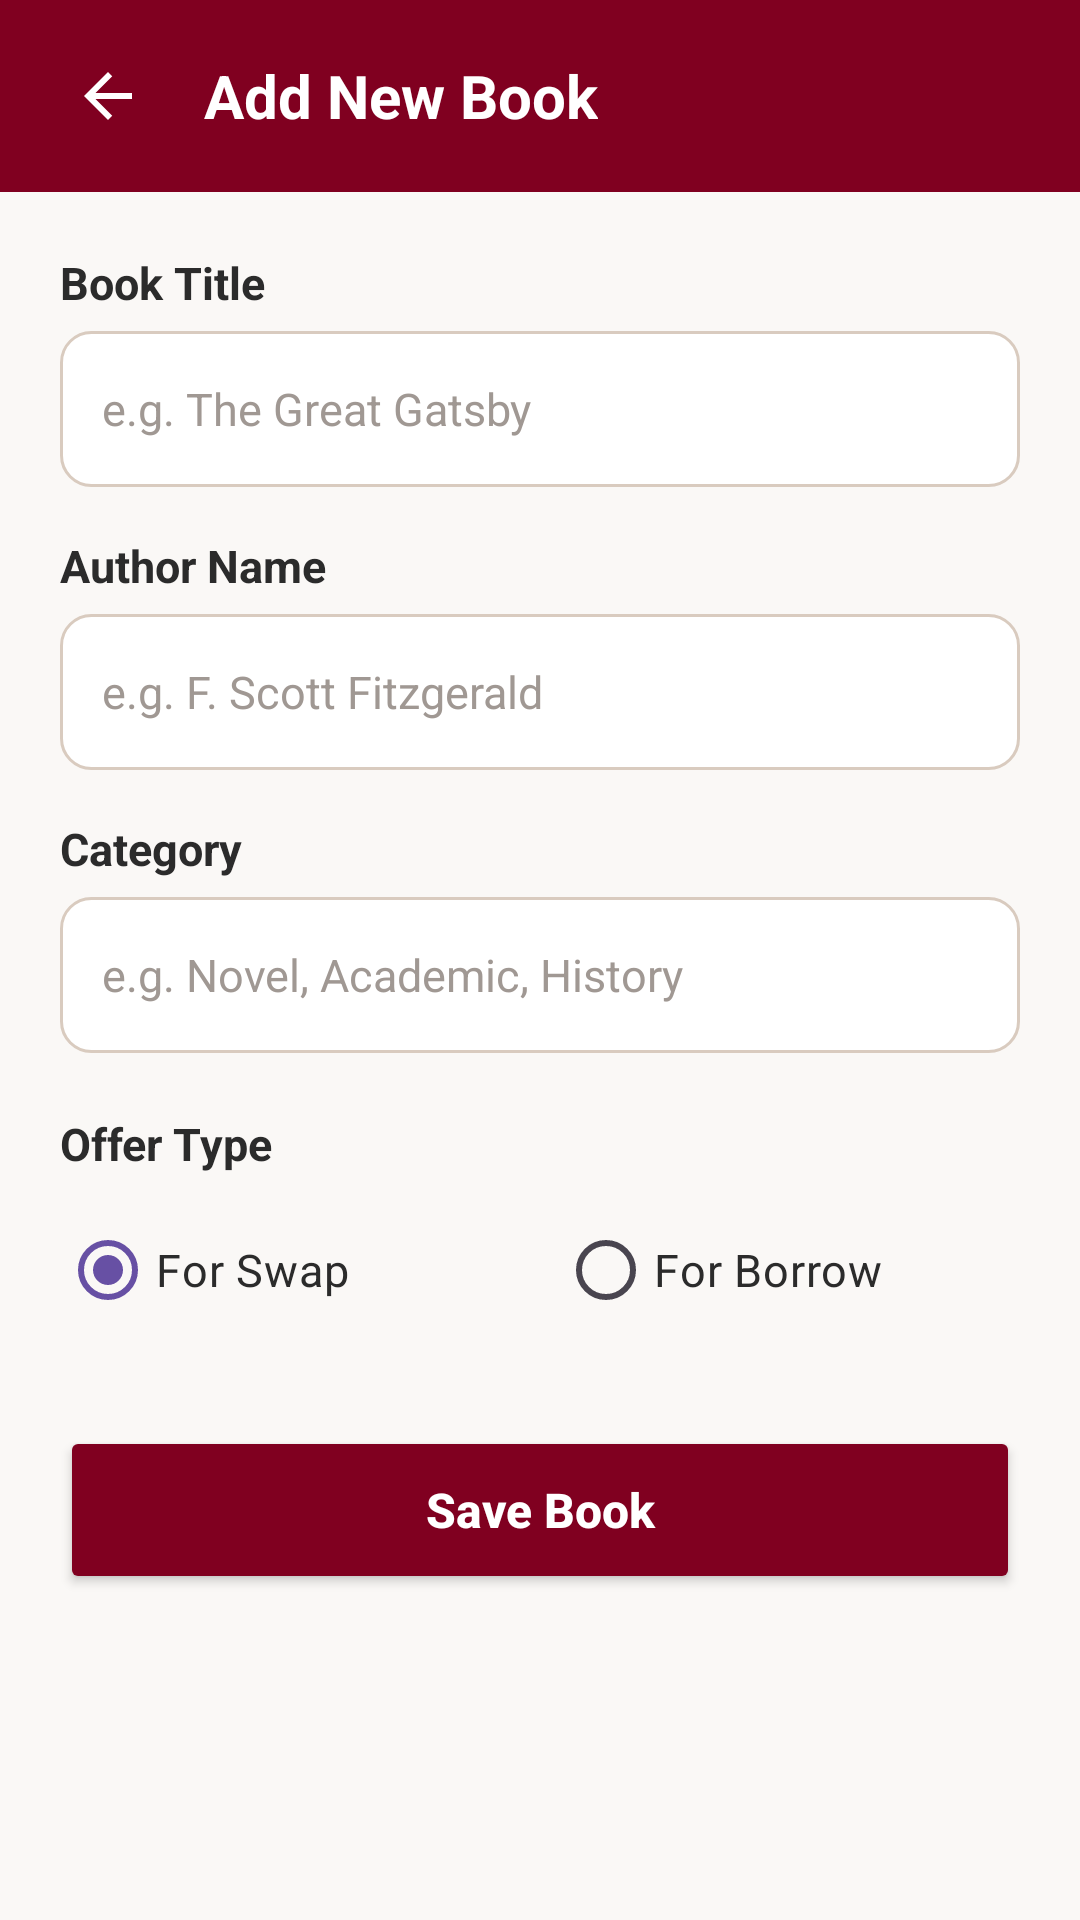

Write the Android layout XML for this screen, with the resource values it uses.
<!-- AndroidManifest.xml: application theme Theme.NourBanatApplication -->
<!-- res/layout/activity_add_book.xml -->
<?xml version="1.0" encoding="utf-8"?>
<ScrollView xmlns:android="http://schemas.android.com/apk/res/android"
    xmlns:app="http://schemas.android.com/apk/res-auto"
    xmlns:tools="http://schemas.android.com/tools"
    android:layout_width="match_parent"
    android:layout_height="match_parent"
    android:background="@color/background"
    android:fillViewport="true"
    tools:context=".ViewPkg.AddBookActivity">

    <LinearLayout
        android:id="@+id/main"
        android:layout_width="match_parent"
        android:layout_height="wrap_content"
        android:orientation="vertical">

        
        <LinearLayout
            android:layout_width="match_parent"
            android:layout_height="64dp"
            android:background="@color/primary"
            android:gravity="center_vertical"
            android:orientation="horizontal"
            android:paddingHorizontal="16dp">

            <ImageButton
                android:id="@+id/ibBack"
                android:layout_width="40dp"
                android:layout_height="40dp"
                android:background="?attr/selectableItemBackgroundBorderless"
                android:contentDescription="@string/back"
                android:src="@drawable/ic_arrow_back"
                app:tint="@color/white" />

            <TextView
                android:id="@+id/tvHeaderTitle"
                android:layout_width="wrap_content"
                android:layout_height="wrap_content"
                android:layout_marginStart="12dp"
                android:text="@string/add_new_book"
                android:textColor="@color/white"
                android:textSize="20sp"
                android:textStyle="bold" />

        </LinearLayout>

        
        <LinearLayout
            android:layout_width="match_parent"
            android:layout_height="wrap_content"
            android:orientation="vertical"
            android:padding="20dp">

            
            <TextView
                android:layout_width="wrap_content"
                android:layout_height="wrap_content"
                android:layout_marginBottom="6dp"
                android:text="@string/book_title"
                android:textColor="@color/text_primary"
                android:textSize="15sp"
                android:textStyle="bold" />

            <EditText
                android:id="@+id/etBookTitle"
                android:layout_width="match_parent"
                android:layout_height="52dp"
                android:layout_marginBottom="16dp"
                android:autofillHints="none"
                android:background="@drawable/bg_input_border"
                android:hint="@string/hint_book_title"
                android:inputType="textCapWords"
                android:paddingHorizontal="14dp"
                android:textColor="@color/text_primary"
                android:textColorHint="@color/text_hint"
                android:textSize="15sp" />

            
            <TextView
                android:layout_width="wrap_content"
                android:layout_height="wrap_content"
                android:layout_marginBottom="6dp"
                android:text="@string/author_name"
                android:textColor="@color/text_primary"
                android:textSize="15sp"
                android:textStyle="bold" />

            <EditText
                android:id="@+id/etAuthorName"
                android:layout_width="match_parent"
                android:layout_height="52dp"
                android:layout_marginBottom="16dp"
                android:autofillHints="none"
                android:background="@drawable/bg_input_border"
                android:hint="@string/hint_author_name"
                android:inputType="textCapWords"
                android:paddingHorizontal="14dp"
                android:textColor="@color/text_primary"
                android:textColorHint="@color/text_hint"
                android:textSize="15sp" />

            
            <TextView
                android:layout_width="wrap_content"
                android:layout_height="wrap_content"
                android:layout_marginBottom="6dp"
                android:text="@string/category"
                android:textColor="@color/text_primary"
                android:textSize="15sp"
                android:textStyle="bold" />

            <EditText
                android:id="@+id/etCategory"
                android:layout_width="match_parent"
                android:layout_height="52dp"
                android:layout_marginBottom="20dp"
                android:autofillHints="none"
                android:background="@drawable/bg_input_border"
                android:hint="@string/hint_category"
                android:inputType="textCapWords"
                android:paddingHorizontal="14dp"
                android:textColor="@color/text_primary"
                android:textColorHint="@color/text_hint"
                android:textSize="15sp" />

            
            <TextView
                android:layout_width="wrap_content"
                android:layout_height="wrap_content"
                android:layout_marginBottom="8dp"
                android:text="@string/offer_type"
                android:textColor="@color/text_primary"
                android:textSize="15sp"
                android:textStyle="bold" />

            <RadioGroup
                android:id="@+id/rgOfferType"
                android:layout_width="match_parent"
                android:layout_height="wrap_content"
                android:layout_marginBottom="28dp"
                android:orientation="horizontal">

                <RadioButton
                    android:id="@+id/rbForSwap"
                    android:layout_width="0dp"
                    android:layout_height="wrap_content"
                    android:layout_marginEnd="12dp"
                    android:layout_weight="1"
                    android:checked="true"
                    android:paddingVertical="10dp"
                    android:text="@string/for_swap"
                    android:textColor="@color/text_primary"
                    android:textSize="15sp" />

                <RadioButton
                    android:id="@+id/rbForBorrow"
                    android:layout_width="0dp"
                    android:layout_height="wrap_content"
                    android:layout_weight="1"
                    android:paddingVertical="10dp"
                    android:text="@string/for_borrow"
                    android:textColor="@color/text_primary"
                    android:textSize="15sp" />

            </RadioGroup>

            
            <Button
                android:id="@+id/btnSaveBook"
                android:layout_width="match_parent"
                android:layout_height="56dp"
                android:backgroundTint="@color/primary"
                android:text="@string/save_book"
                android:textAllCaps="false"
                android:textColor="@color/white"
                android:textSize="16sp"
                android:textStyle="bold"
                app:cornerRadius="12dp" />

        </LinearLayout>

    </LinearLayout>

</ScrollView>
<!-- resources referenced by this layout -->
<resources>
  <color name="background">#FAF8F6</color>
  <color name="primary">#800020</color>
  <color name="text_hint">#A09893</color>
  <color name="text_primary">#2B2B2B</color>
  <color name="white">#FFFFFFFF</color>
  <!-- drawable bg_input_border (drawable) -->
  <?xml version="1.0" encoding="utf-8"?>
  <shape xmlns:android="http://schemas.android.com/apk/res/android"
      android:shape="rectangle">
      <solid android:color="#FFFFFF" />
      <stroke
          android:width="1dp"
          android:color="#D9CBBF" />
      <corners android:radius="10dp" />
  </shape>
  <!-- drawable ic_arrow_back (drawable) -->
  <vector xmlns:android="http://schemas.android.com/apk/res/android"
      android:width="24dp"
      android:height="24dp"
      android:viewportWidth="24"
      android:viewportHeight="24">
    <path
        android:fillColor="#FF701C2E"
        android:pathData="M20,11H7.83l5.59,-5.59L12,4l-8,8 8,8 1.41,-1.41L7.83,13H20v-2z"/>
  </vector>
  <string name="add_new_book">Add New Book</string>
  <string name="author_name">Author Name</string>
  <string name="back">Back</string>
  <string name="book_title">Book Title</string>
  <string name="category">Category</string>
  <string name="for_borrow">For Borrow</string>
  <string name="for_swap">For Swap</string>
  <string name="hint_author_name">e.g. F. Scott Fitzgerald</string>
  <string name="hint_book_title">e.g. The Great Gatsby</string>
  <string name="hint_category">e.g. Novel, Academic, History</string>
  <string name="offer_type">Offer Type</string>
  <string name="save_book">Save Book</string>
  <style name="Theme.NourBanatApplication" parent="Base.Theme.NourBanatApplication" />
  <style name="Base.Theme.NourBanatApplication" parent="Theme.Material3.DayNight.NoActionBar">
          
          
      </style>
</resources>
